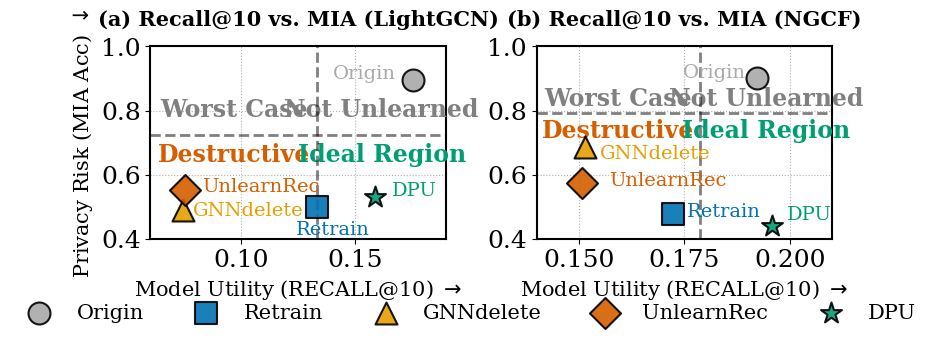

Python code for this plot:
import matplotlib.pyplot as plt
import numpy as np
import matplotlib.font_manager

def setup_academic_style():
    """
    Sets professional matplotlib style.
    """
    try:
        # Try to use Times New Roman if available
        plt.rcParams['font.family'] = 'serif'
        plt.rcParams['font.serif'] = ['Times New Roman'] + plt.rcParams['font.serif']
    except:
        pass
    plt.rcParams['font.size'] = 18
    plt.rcParams['axes.labelsize'] = 18
    plt.rcParams['axes.titlesize'] = 18
    plt.rcParams['legend.fontsize'] = 18
    plt.rcParams['xtick.labelsize'] = 18
    plt.rcParams['ytick.labelsize'] = 18
    plt.rcParams['axes.linewidth'] = 1.5
    plt.rcParams['lines.markersize'] = 10
    plt.rcParams['lines.markeredgewidth'] = 2.0
    # Adjusted for compact baseline, though main block overrides this
    plt.rcParams['figure.figsize'] = (4, 2) 

def plot_tradeoff_scatter_enhanced(ax, data, title, utility_metric, x_limits=None, y_limits=None, is_NGCF=False, show_ylabel=False):
    """
    Draws an enhanced tradeoff scatter plot.
    """
    methods = ['Origin', 'Retrain', 'GNNdelete', 'UnlearnRec', 'DPU']
    colors = ['#A9A9A9', '#0072B2', '#E69F00', '#D55E00', '#009E73']  # Grey, Blue, Orange, Red, Green
    markers = ['o', 's', '^',  'D', '*']
    
    unlearning_metric = 'MIA ACC'
    points = {}

    # 1. Plot scatter points
    for i, method in enumerate(methods):
        if method not in data:
            continue
        x = data[method][utility_metric]
        y = data[method][unlearning_metric]
        points[method] = (x, y)
        
        ax.scatter(x, y, 
                   color=colors[i], 
                   marker=markers[i], 
                   s=250, 
                   label=method, 
                   alpha=0.9,
                   edgecolors='black', 
                   linewidth=1.5,
                   zorder=10)

    # Apply limits first so text placement calculations are accurate relative to the view
    if x_limits:
        ax.set_xlim(x_limits)
    if y_limits:
        ax.set_ylim(y_limits)

    # 2. Add text labels for points (Dynamic offset based on limits)
    xlim_range = ax.get_xlim()[1] - ax.get_xlim()[0]
    ylim_range = ax.get_ylim()[1] - ax.get_ylim()[0]
    
    x_offset_base = xlim_range * 0.02
    y_offset_base = ylim_range * 0.03

    offsets = {
        'Origin': (x_offset_base - 0.01, y_offset_base),
        'Retrain': (x_offset_base - 0.012, -y_offset_base - 0.05),
        'GNNdelete': (-x_offset_base+0.007, y_offset_base - 0.02), # Move left to avoid overlap
        'UnlearnRec': (x_offset_base+0.005, y_offset_base*0.5), # Move left to avoid overlap
        'DPU': (x_offset_base+0.005, y_offset_base)
    }
    if title.endswith('(NGCF)'):
        offsets['GNNdelete'] = (-x_offset_base+0.005, y_offset_base-0.08) # Special adjustment for NGCF
        offsets['Origin'] = (x_offset_base-0.004, y_offset_base) 
        offsets['Retrain'] = (x_offset_base + 0.002, -y_offset_base + 0.025) 
        offsets['DPU'] = (x_offset_base+0.002, y_offset_base + 0.02)
    for method, (x, y) in points.items():
        dx, dy = offsets.get(method, (x_offset_base, y_offset_base))
        
        # Specific adjustments to avoid overlapping with borders or other points
        if method == 'Origin':
             ha = 'right'
        else:
             ha = 'left'
             
        # Only show text for DPU, Retrain, Origin to reduce clutter if needed, or adjust positions better
        # Based on user request, showing all
        if method == 'GNNdelete' and is_NGCF: # Special adjustment for NGCF GNNdelete overlap
             dy += 0.04
        
        ax.text(x + dx, y + dy, method, 
                fontsize=14, 
                # fontweight='bold', 
                va='center',
                ha=ha,
                color=colors[methods.index(method)],
                zorder=12)

    # 3. Add Auxiliary Lines (Quadrants)
    
    ceu_full_x, ceu_full_y = points['Retrain']
    origin_x, origin_y = points['Origin']
    
    # Find max utility among ablation/baselines
    other_utilities = [points[m][0] for m in ['GNNdelete', 'UnlearnRec', 'DPU'] if m in points]
    max_utility_ablations = max(other_utilities) if other_utilities else ceu_full_x
    
    # Midpoint for vertical line
    mid_x = (ceu_full_x + max_utility_ablations) / 2
    
    if title.endswith('(NGCF)'):
        mid_x -= xlim_range * 0.02 + 0.004
    else:
        mid_x -= xlim_range * 0.02 + 0.01
    ax.axvline(x=mid_x, color='black', linestyle='--', linewidth=2, alpha=0.5, zorder=5)
    
    # Horizontal Line
    unlearned_mias = [points[m][1] for m in ['Retrain', 'GNNdelete','UnlearnRec', 'DPU'] if m in points]
    max_mia_unlearned = max(unlearned_mias) if unlearned_mias else origin_y
    
    mid_y = (origin_y + max_mia_unlearned) / 2 
    
    ax.axhline(y=mid_y, color='black', linestyle='--', linewidth=2, alpha=0.5, zorder=5)

    # 4. Quadrant Annotations
    curr_xlim = ax.get_xlim()
    curr_ylim = ax.get_ylim()
    
    x_center_left = curr_xlim[0] + (mid_x - curr_xlim[0]) / 2
    x_center_right = mid_x + (curr_xlim[1] - mid_x) / 2
    y_center_top = mid_y + (curr_ylim[1] - mid_y) / 2
    y_center_bottom = curr_ylim[0] + (mid_y - curr_ylim[0]) / 2
    
    text_kwargs = dict(ha='center', va='center', fontsize=17, alpha=1, fontweight='bold')

    
            


    if title.endswith('(NGCF)'):
        ax.text(x_center_right, y_center_top-0.06, 'Not Unlearned', 
            color='gray', **text_kwargs)

        ax.text(x_center_left, y_center_top-0.06, 'Worst Case', 
            color='gray', **text_kwargs)
        
        ax.text(x_center_left, y_center_bottom+0.14, 'Destructive', 
            color='#D55E00', **text_kwargs)

        ax.text(x_center_right, y_center_bottom+0.14, 'Ideal Region', 
            color='#009E73',
            **text_kwargs)
    else:
        ax.text(x_center_right, y_center_top-0.06, 'Not Unlearned', 
            color='gray', **text_kwargs)

        ax.text(x_center_left, y_center_top-0.06, 'Worst Case', 
            color='gray', **text_kwargs)
        
        ax.text(x_center_left, y_center_bottom+0.1, 'Destructive', 
            color='#D55E00', **text_kwargs)

        ax.text(x_center_right, y_center_bottom+0.1, 'Ideal Region', 
            color='#009E73',
            **text_kwargs)
    
    ax.set_title(title, weight='bold', fontsize=15, pad=15)
    ax.set_xlabel(f'Model Utility ({utility_metric.upper()}) $\\rightarrow$', fontsize=15)
    
    if show_ylabel:
        ax.set_ylabel(f'Privacy Risk (MIA Acc) $\\downarrow$', fontsize=15)

    ax.grid(True, linestyle=':', alpha=1)

# --- Prepare Data ---
plot_data = {
    'LightGCN': {
        'Origin': {'ndcg@10': 0.2682, 'recall@10': 0.1754, 'MIA ACC': 0.8967},
        'Retrain': {'ndcg@10': 0.2671, 'recall@10': 0.1332, 'MIA ACC': 0.4987},
        'GNNdelete': {'ndcg@10': 0.2161, 'recall@10': 0.0742, 'MIA ACC': 0.4893}, 
        'UnlearnRec': {'ndcg@10': 0.2161, 'recall@10': 0.0751, 'MIA ACC': 0.5531}, 
        'DPU': {'ndcg@10': 0.2412, 'recall@10': 0.1587, 'MIA ACC': 0.5314}       
    },
    'NGCF': { 
        'Origin': {'ndcg@10': 0.2682, 'recall@10': 0.1923 , 'MIA ACC': 0.9001},
        'Retrain': {'ndcg@10': 0.2671, 'recall@10': 0.1723 , 'MIA ACC': 0.4793},
        'GNNdelete': {'ndcg@10': 0.2161, 'recall@10': 0.1515, 'MIA ACC': 0.6872}, 
        'UnlearnRec': {'ndcg@10': 0.2161, 'recall@10': 0.1508 , 'MIA ACC': 0.5737}, 
        'DPU': {'ndcg@10': 0.2412, 'recall@10': 0.1958, 'MIA ACC': 0.4392}   
    }
}

K_VALUE = '10'
metric_hr = f'recall@{K_VALUE}'

# --- Plotting ---
setup_academic_style()

# MODIFIED: Reduced figsize and added constrained layout for compactness
fig, (ax1, ax2) = plt.subplots(1, 2, figsize=(8, 3), layout='constrained')

# Plot (a) LightGCN
# Adjusted x_limits to fit data better (min is around 0.07)
plot_tradeoff_scatter_enhanced(ax1, plot_data['LightGCN'], 
                               f'(a) Recall@{K_VALUE} vs. MIA (LightGCN)', 
                               utility_metric=metric_hr, 
                               x_limits=(0.06, 0.19), 
                               y_limits=(0.40, 1.0),
                               is_NGCF=False, 
                               show_ylabel=True)

# Plot (b) NGCF
# Adjusted x_limits to fit data better (max is around 0.20)
plot_tradeoff_scatter_enhanced(ax2, plot_data['NGCF'], 
                               f'(b) Recall@{K_VALUE} vs. MIA (NGCF)', 
                               utility_metric=metric_hr, 
                               x_limits=(0.14, 0.21), 
                               y_limits=(0.40, 1.0),
                               is_NGCF=True, 
                               show_ylabel=False) 

# MODIFIED: Legend position adjusted for constrained layout
handles, labels = ax1.get_legend_handles_labels()
# Filter unique handles/labels
by_label = dict(zip(labels, handles))
fig.legend(by_label.values(), by_label.keys(), loc='lower center', ncol=5, bbox_to_anchor=(0.5, -0.12), fontsize=15, frameon=False)

plt.savefig('mia.pdf', bbox_inches='tight')
